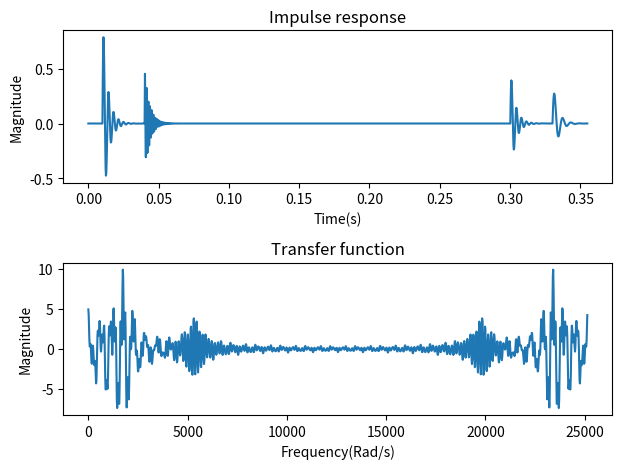

Write the Python code that produced this figure.
import numpy as np
import matplotlib.pyplot as plt
from scipy.signal import butter, TransferFunction, lsim, tf2zpk
from scipy import signal
from scipy.io import wavfile
from scipy.fft import fft,ifft
Fs = 4000
Ts = 1/Fs


def Impulse(duration,frequency,relative_amplitude,delay):
    a = 1/duration
    omega = 2*np.pi*frequency
    system = TransferFunction([0,0,omega*relative_amplitude],[1,2*a,a**2+omega**2])
    t, h_almost = signal.impulse(system) # impulse response
    print(t.shape)
    h = np.concatenate((np.zeros(int(delay*Fs)),h_almost))
    #t = np.linspace(0,len(t)+delay*Fs,len(h))
    #print(f"tconcatenated:{t.shape}")
    #print(t.shape)
    #w, H = signal.freqresp(system) # Frequency response
    #H = fft(h)
    #w = np.linspace(0,2*np.pi*frequency,len(H))
    return h

def zero_pad_arrays(t1,t2,t3,t4):
    mlen = max(map(len, [t1, t2, t3,t4]))
    t1_new = np.concatenate((t1,np.zeros(mlen-len(t1))))
    t2_new = np.concatenate((t2,np.zeros(mlen-len(t2))))
    t3_new = np.concatenate((t3,np.zeros(mlen-len(t3))))
    t4_new = np.concatenate((t4,np.zeros(mlen-len(t4))))
    return t1_new, t2_new, t3_new, t4_new




h_M = Impulse(0.02,50,1,0.01)
h_T = Impulse(0.02,150,0.5,0.04)
h_A = Impulse(0.02,50,0.5,0.3)
h_P = Impulse(0.02,30,0.4,0.33)
print(np.shape(h_M),np.shape(h_T),np.shape(h_A),np.shape(h_P),)
h_M,h_T,h_A,h_P = zero_pad_arrays(h_M,h_T,h_A,h_P)
print(np.shape(h_M),np.shape(h_T),np.shape(h_A),np.shape(h_P),)
def h_combine(h1,h2,h3,h4):
    htotal = h1+h2+h3+h4
    Htotal = fft(htotal)
    t = np.linspace(0,len(htotal)/Fs,len(htotal))
    w = np.linspace(0,2*np.pi*Fs,len(Htotal))
    return htotal, Htotal, t, w

htotal,Htotal,t,w = h_combine(h_M,h_T,h_A,h_P) 

plt.subplot(211)
plt.plot(t,htotal)
plt.xlabel("Time(s)")
plt.ylabel("Magnitude")
plt.title("Impulse response")
#plt.xlim(0 ,3)
plt.tight_layout()

plt.subplot(212)
plt.plot(w,Htotal)
plt.xlabel("Frequency(Rad/s)")
plt.ylabel("Magnitude")
plt.title("Transfer function")
#plt.xlim(0,20)
plt.show()
plt.tight_layout()